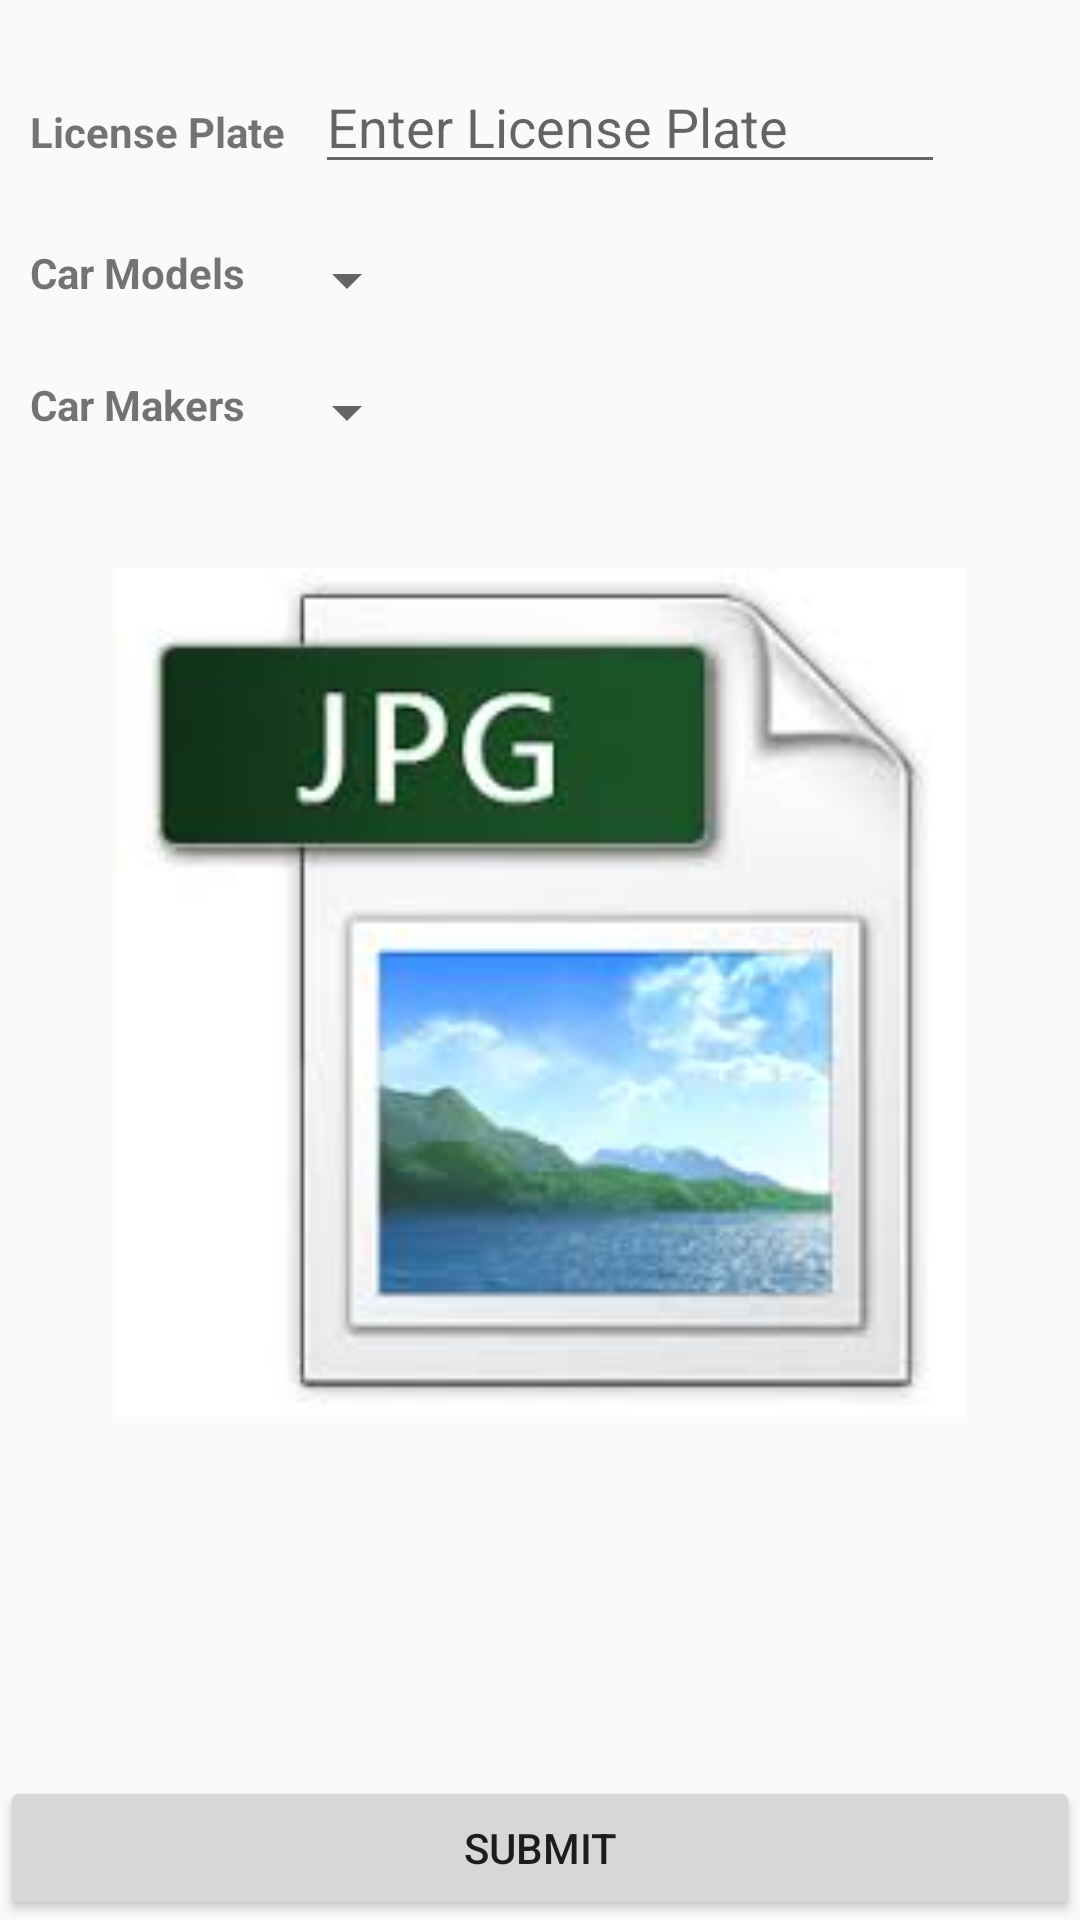

The Android layout XML behind this screen, and the referenced resources:
<!-- AndroidManifest.xml: application theme AppTheme -->
<!-- res/layout/vehicle_form.xml -->
<?xml version="1.0" encoding="utf-8"?>
<RelativeLayout xmlns:android="http://schemas.android.com/apk/res/android"
    android:id="@+id/activity_main"
    android:layout_width="match_parent"
    android:layout_height="match_parent"
    android:orientation="vertical">

    <LinearLayout
        android:layout_width="match_parent"
        android:layout_height="match_parent"
        android:orientation="vertical">
        <LinearLayout
            android:layout_width="wrap_content"
            android:layout_height="wrap_content"
            android:orientation="horizontal"
            android:layout_marginTop="20dp">

            <TextView
                android:layout_width="wrap_content"
                android:layout_height="wrap_content"
                android:text="License Plate"
                android:textStyle="bold"
                android:layout_marginLeft="10dp"
                android:layout_marginRight="10dp"/>

            <EditText
                android:id="@+id/editTextMatricula"
                android:layout_width="wrap_content"
                android:layout_height="wrap_content"
                android:ems="10"
                android:hint="@string/enter_licenseplate"
                android:inputType="text" />
            
        </LinearLayout>

        <LinearLayout
            android:layout_width="wrap_content"
            android:layout_height="wrap_content"
            android:orientation="horizontal"
            android:layout_marginTop="20dp">

            <TextView
                android:layout_width="wrap_content"
                android:layout_height="wrap_content"
                android:text="Car Models"
                android:textStyle="bold"
                android:layout_marginLeft="10dp"
                android:layout_marginRight="10dp"/>

            <Spinner
                android:id="@+id/spinnerModel"
                android:layout_width="match_parent"
                android:layout_height="wrap_content"
                android:ems="10" />

        </LinearLayout>

        <LinearLayout
            android:layout_width="wrap_content"
            android:layout_height="wrap_content"
            android:orientation="horizontal"
            android:layout_marginTop="20dp">

            <TextView
                android:layout_width="wrap_content"
                android:layout_height="wrap_content"
                android:text="Car Makers"
                android:textStyle="bold"
                android:layout_marginLeft="10dp"
                android:layout_marginRight="10dp"/>

            <Spinner
                android:id="@+id/spinnerMarca"
                android:layout_width="match_parent"
                android:layout_height="wrap_content"
                android:ems="10" />
        </LinearLayout>

        <LinearLayout
            android:layout_width="wrap_content"
            android:layout_height="wrap_content"
            android:orientation="horizontal"
            android:layout_marginTop="40dp"
            android:layout_gravity="center_horizontal">

            <ImageView
                android:id="@+id/imageView"
                android:layout_width="300dp"
                android:layout_height="283dp"
                android:layout_gravity="center_horizontal"
                android:src="@drawable/iconojpg" />
        </LinearLayout>

    </LinearLayout>

    <Button
        android:id="@+id/buttonSubmit"
        android:layout_width="match_parent"
        android:layout_height="wrap_content"
        android:text="@string/submit"
        android:layout_alignParentBottom="true"/>

</RelativeLayout>
<!-- resources referenced by this layout -->
<resources>
  <!-- drawable iconojpg: jpg bitmap (drawable, 7013 bytes) -->
  <string name="enter_licenseplate">Enter License Plate</string>
  <string name="submit">Submit</string>
  <style name="AppTheme" parent="Theme.AppCompat.Light.NoActionBar">
          
          <item name="colorPrimary">@color/colorPrimary</item>
          <item name="colorPrimaryDark">@color/colorPrimaryDark</item>
          <item name="colorAccent">@color/colorAccent</item>
      </style>
  <color name="colorPrimary">#03A9F4</color>
  <color name="colorPrimaryDark">#0288D1</color>
  <color name="colorAccent">#FF9800</color>
</resources>
